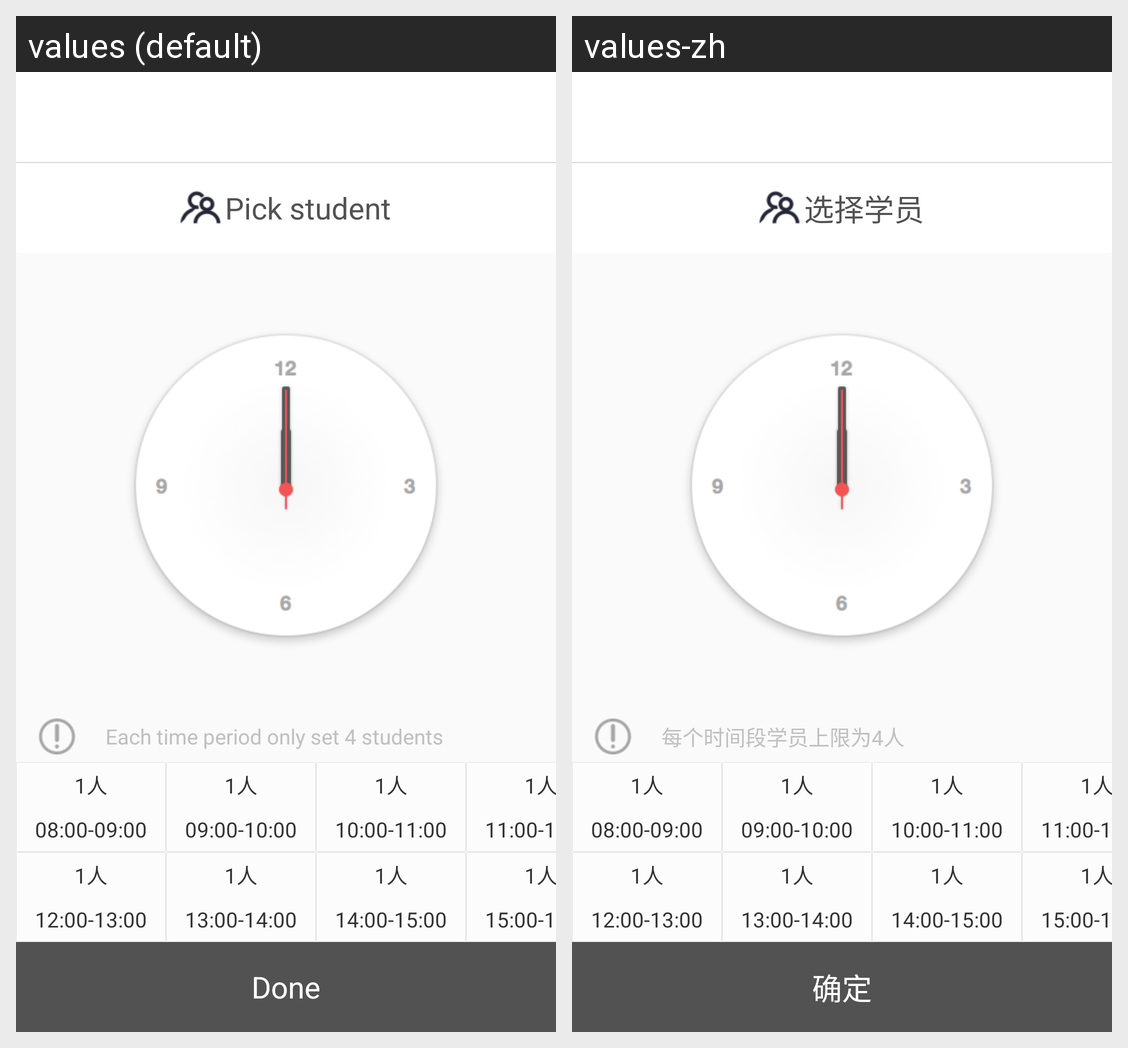

Translations of the strings shown on this Android screen, per locale in the grid:
Android screen res/layout/activity_push_book.xml rendered under 2 locales, left to right: values (default), values-zh. Device: Nexus 5 (rendered at 1080×1920; each locale shown at half size, 540×960, under a caption strip naming it); theme AppTheme.
Strings drawn on this screen, with the default value and each locale's value (text and hints the layout hard-codes, and strings that could not be matched under every locale, appear in the picture but are not listed):

pick_student
  values: Pick student
  values-zh: 选择学员

time_tips
  values: Each time period only set 4 students
  values-zh: 每个时间段学员上限为4人

enter
  values: Done
  values-zh: 确定
